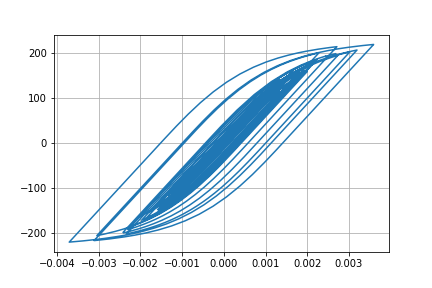

Values plotted in this chart, from the file beside it:
Desplacment, Force
0.0, 0.0
-1.0062999887260506e-06, -0.1006
-3.87504313908807e-06, -0.3875
-8.410027084535653e-06, -0.841
-1.4442227813208048e-05, -1.444
-2.1555361009900528e-05, -2.155
-2.905611509261417e-05, -2.905
-3.6175029121297765e-05, -3.617
-4.221794127093468e-05, -4.221
-4.682647041103969e-05, -4.682
-5.0072192269440973e-05, -5.006
-5.2309320222602846e-05, -5.23
-5.395967792585363e-05, -5.395
-5.5412295529582974e-05, -5.54
-5.706209604541872e-05, -5.705
-5.913205760957095e-05, -5.912
-6.163710666863674e-05, -6.162
-6.44607030378558e-05, -6.444
-6.744009082998774e-05, -6.742
-7.034251482018903e-05, -7.032
-7.270353479913167e-05, -7.268
-7.409031599863067e-05, -7.406
-7.41753523910724e-05, -7.415
-7.275955736676166e-05, -7.273
-6.966958290971782e-05, -6.964
-6.488524158253975e-05, -6.486
-5.87903350758297e-05, -5.876
-5.18940657267417e-05, -5.187
-4.4849870771998985e-05, -4.482
-3.821308619451244e-05, -3.819
-3.218510953083331e-05, -3.216
-2.6682350051828798e-05, -2.666
-2.1458685152205133e-05, -2.143
-1.6016007009258144e-05, -1.599
-9.578564272990628e-06, -0.9551
-1.3588581340286663e-06, -0.1332
9.473496170920904e-06, 0.9501
2.341216670927727e-05, 2.344
4.044649939968863e-05, 4.047
6.0097149330131144e-05, 6.011
8.136035215162479e-05, 8.135
0.0001031, 10.3
0.0001242, 12.41
0.0001437, 14.35
0.0001605, 16.03
0.0001738, 17.35
0.0001831, 18.28
0.0001886, 18.81
0.0001913, 19.08
0.0001929, 19.24
0.0001951, 19.46
0.0001991, 19.86
0.0002055, 20.5
0.000214, 21.33
0.0002236, 22.29
0.0002335, 23.27
0.0002424, 24.15
0.0002496, 24.86
0.0002551, 25.41
0.0002595, 25.83
... 2,941 more rows
